Photos from the image-classification dataset "data" in the GitHub repository Meetatgit-2024/visioncheck. Its 4 classes are: circle, rectangle, square, triangle.

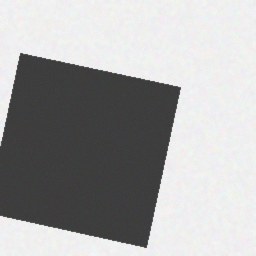
Label: square

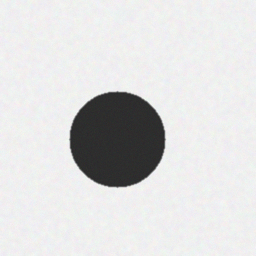
Label: circle

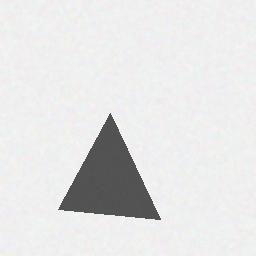
Label: triangle

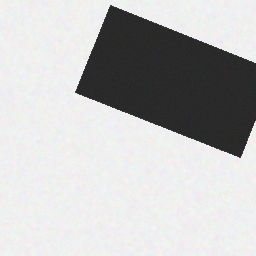
Label: rectangle

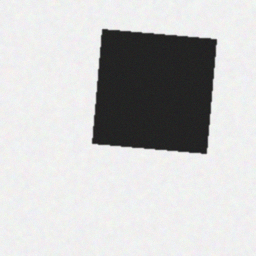
Label: square

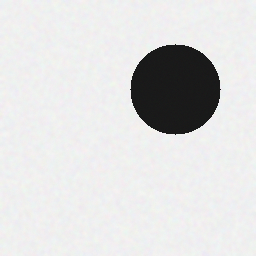
Label: circle
